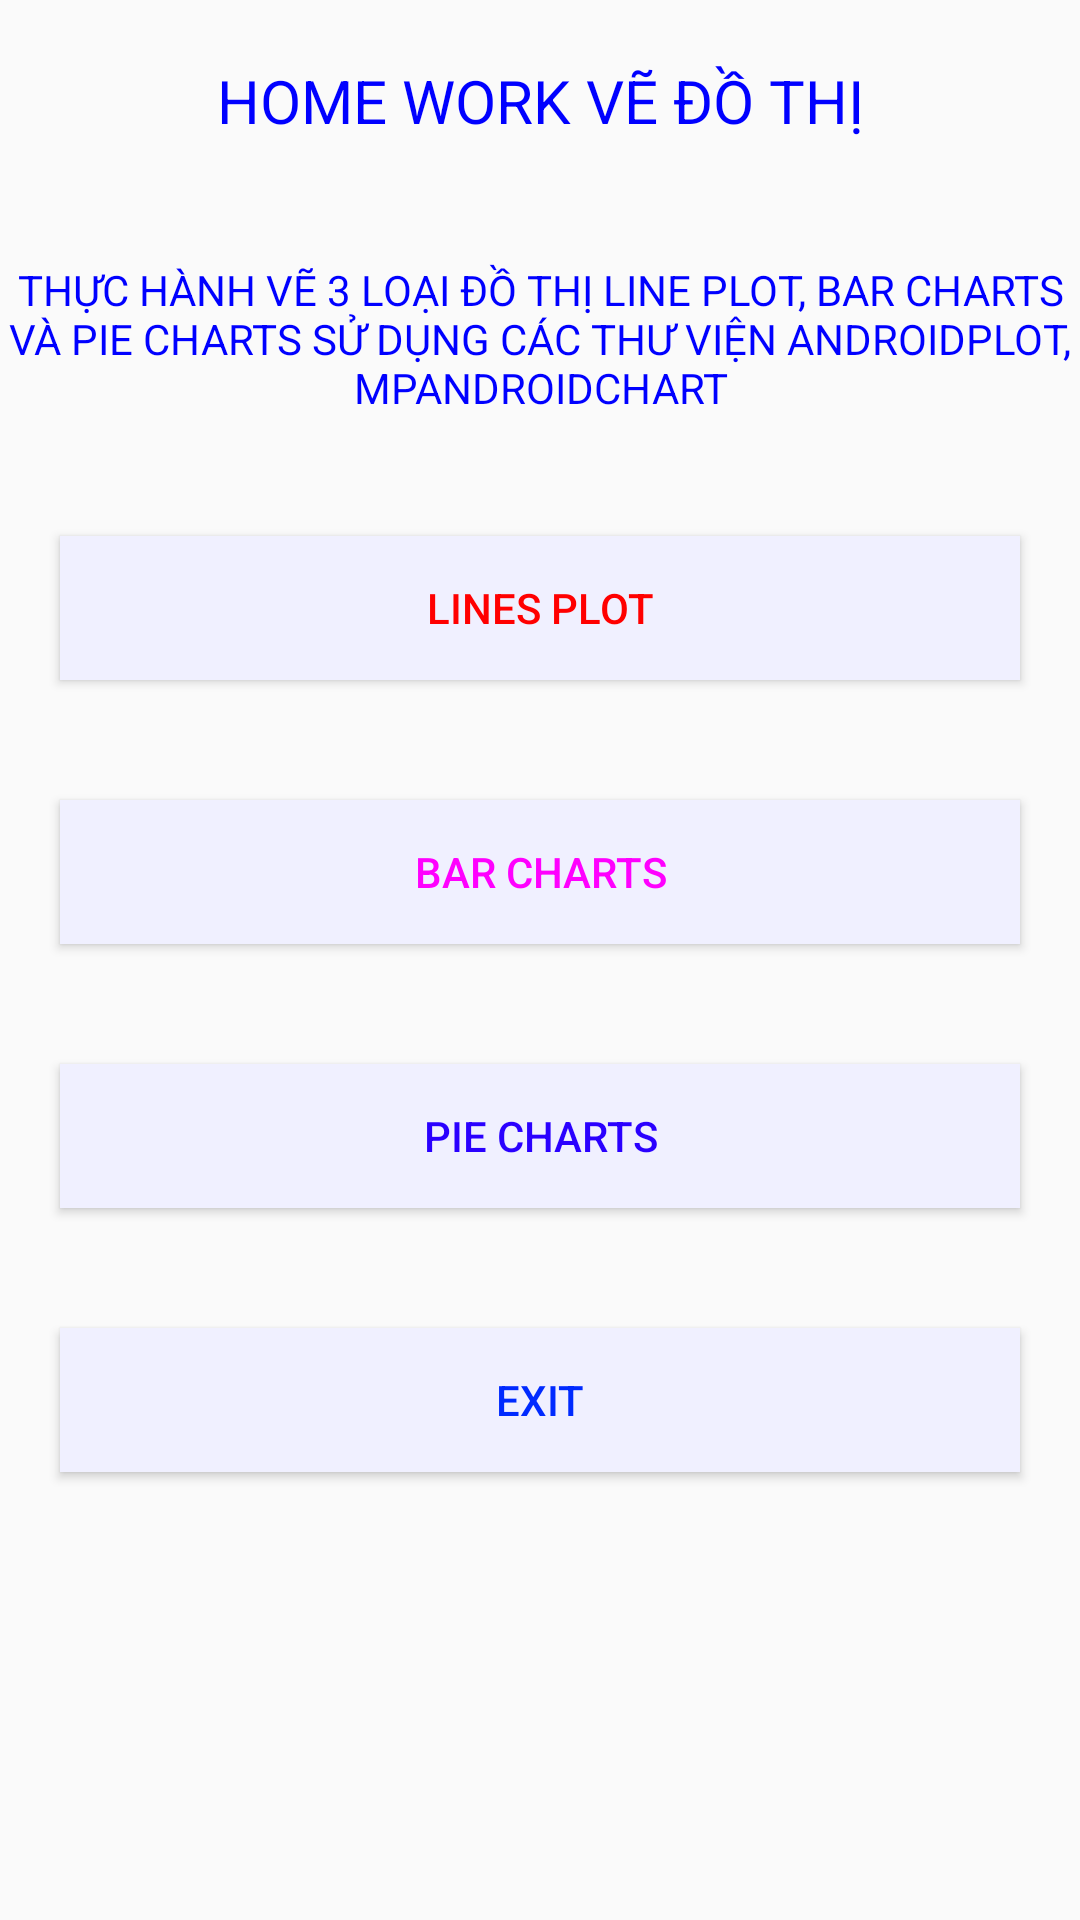

Android layout source for this screen:
<!-- AndroidManifest.xml: application theme Theme.VeDoThi_VoVanChiThien_B1704852 -->
<!-- res/layout/activity_main.xml -->
<?xml version="1.0" encoding="utf-8"?>
<LinearLayout xmlns:android="http://schemas.android.com/apk/res/android"
    xmlns:app="http://schemas.android.com/apk/res-auto"
    xmlns:tools="http://schemas.android.com/tools"
    android:layout_width="match_parent"
    android:layout_height="match_parent"
    android:orientation="vertical"
    tools:context=".MainActivity">

    <TextView
        android:layout_width="match_parent"
        android:layout_height="wrap_content"
        android:layout_marginTop="20dp"
        android:layout_marginBottom="20dp"
        android:text="HOME WORK VẼ ĐỒ THỊ"
        android:layout_gravity="center"
        android:gravity="center"
        android:textSize="20sp"
        android:textAllCaps="true"
        android:textColor="#0000ff"/>
    <TextView
        android:layout_width="match_parent"
        android:layout_height="wrap_content"
        android:layout_marginTop="20dp"
        android:layout_marginBottom="20dp"
        android:text="Thực hành vẽ 3 loại đồ thị Line Plot, Bar Charts và Pie Charts
sử dụng các thư viện Androidplot, MPAndroidChart"
        android:layout_gravity="center"
        android:gravity="center"
        android:textSize="14sp"
        android:textAllCaps="true"
        android:textColor="#0000ff"/>
    <Button
        android:layout_width="match_parent"
        android:layout_height="wrap_content"
        android:layout_margin="20dp"
        android:id="@+id/lineplot"
        android:text="LINES PLOT"
        android:background="#f0f0ff"
        android:textColor="#ff0000"/>
    <Button
        android:layout_width="match_parent"
        android:layout_height="wrap_content"
        android:layout_margin="20dp"
        android:id="@+id/barplot"
        android:text="BAR CHARTS"
        android:background="#f0f0ff"
        android:textColor="#ff00ff"/>
    <Button
        android:layout_width="match_parent"
        android:layout_height="wrap_content"
        android:layout_margin="20dp"
        android:id="@+id/pieplot"
        android:text="PIE CHARTS"
        android:background="#f0f0ff"
        android:textColor="#2a00ff"/>
    <Button
        android:layout_width="match_parent"
        android:layout_height="wrap_content"
        android:layout_margin="20dp"
        android:id="@+id/thoat"
        android:text="EXIT"
        android:background="#f0f0ff"
        android:textColor="#002Aff"/>
</LinearLayout>
<!-- resources referenced by this layout -->
<resources>
  <style name="Theme.VeDoThi_VoVanChiThien_B1704852" parent="Theme.AppCompat.Light">
          
          <item name="colorPrimary">@color/purple_500</item>
          <item name="colorPrimaryVariant">@color/purple_700</item>
          <item name="colorOnPrimary">@color/white</item>
          
          <item name="colorSecondary">@color/teal_200</item>
          <item name="colorSecondaryVariant">@color/teal_700</item>
          <item name="colorOnSecondary">@color/black</item>
          
          <item name="android:statusBarColor" tools:targetApi="l">?attr/colorPrimaryVariant</item>
          
      </style>
  <!-- not gathered from this repository: default colours our renderer supplied (Android Studio template values) -->
  <color name="purple_500">#FF6200EE</color>
  <color name="purple_700">#FF3700B3</color>
  <color name="teal_200">#FF03DAC5</color>
  <color name="teal_700">#FF018786</color>
  <color name="black">#FF000000</color>
  <color name="white">#FFFFFFFF</color>
</resources>
